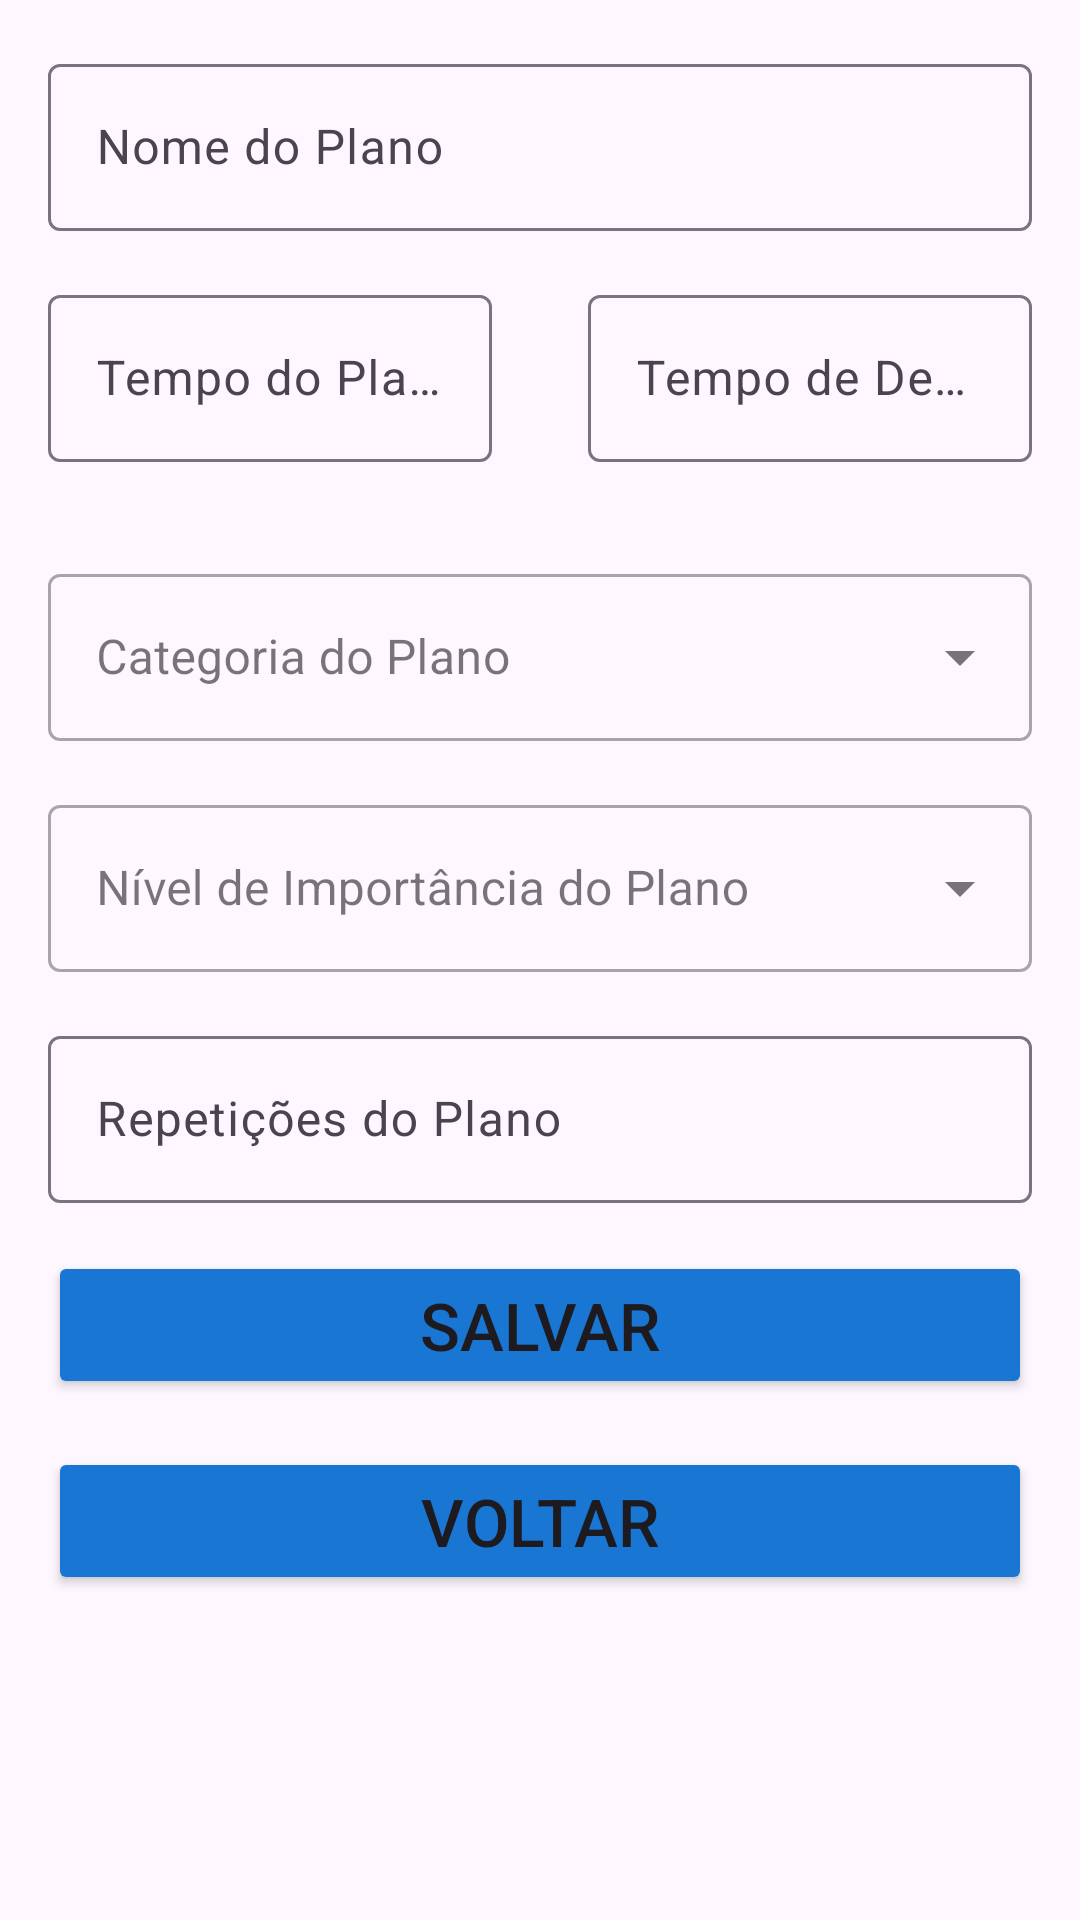

Reconstruct the res/layout file that produces this screen, plus the resources it refers to.
<!-- AndroidManifest.xml: application theme Theme.TimeZen -->
<!-- res/layout/fragment_form_plan.xml -->
<?xml version="1.0" encoding="utf-8"?>
<layout
    xmlns:android="http://schemas.android.com/apk/res/android"
    xmlns:tools="http://schemas.android.com/tools"
    xmlns:app="http://schemas.android.com/apk/res-auto" >

    <data />
    <androidx.constraintlayout.widget.ConstraintLayout
        android:layout_width="match_parent"
        android:layout_height="match_parent"
        tools:context=".FormPlanFragment">

        <com.google.android.material.textfield.TextInputLayout
            android:id="@+id/textInputLayout_name_plan"
            android:layout_width="match_parent"
            android:layout_height="wrap_content"
            android:layout_margin="@dimen/spacing_normal"
            app:layout_constraintTop_toTopOf="parent"
            app:layout_constraintEnd_toEndOf="parent"
            app:layout_constraintStart_toStartOf="parent">

            <com.google.android.material.textfield.TextInputEditText
                android:layout_width="match_parent"
                android:layout_height="wrap_content"
                android:hint="Nome do Plano"
                android:imeOptions="actionDone"
                android:inputType="text"/>

        </com.google.android.material.textfield.TextInputLayout>

        <LinearLayout
            android:id="@+id/linearLayout_time_plan"
            android:layout_width="match_parent"
            android:layout_height="wrap_content"
            app:layout_constraintTop_toBottomOf="@id/textInputLayout_name_plan"
            app:layout_constraintEnd_toEndOf="parent"
            app:layout_constraintStart_toStartOf="parent"
            android:orientation="horizontal"
            android:baselineAligned="false">

            <com.google.android.material.textfield.TextInputLayout
                android:id="@+id/textInputLayout_work_plan"
                android:layout_width="wrap_content"
                android:layout_height="wrap_content"
                android:layout_weight="1"
                android:layout_margin="@dimen/spacing_normal">

                <com.google.android.material.textfield.TextInputEditText
                    android:layout_width="match_parent"
                    android:layout_height="wrap_content"
                    android:hint="Tempo do Plano"
                    android:imeOptions="actionDone"
                    android:inputType="number" />

            </com.google.android.material.textfield.TextInputLayout>

            <com.google.android.material.textfield.TextInputLayout
                android:id="@+id/textInputLayout_break_plan"
                android:layout_width="wrap_content"
                android:layout_height="wrap_content"
                android:layout_weight="1"
                android:layout_margin="@dimen/spacing_normal"
                android:layout_marginTop="16dp">

                <com.google.android.material.textfield.TextInputEditText
                    android:layout_width="match_parent"
                    android:layout_height="wrap_content"
                    android:hint="Tempo de Descanso"
                    android:imeOptions="actionDone"
                    android:inputType="number" />

            </com.google.android.material.textfield.TextInputLayout>
        </LinearLayout>

        <com.google.android.material.textfield.TextInputLayout
            android:id="@+id/textInputLayout_category_plan"
            android:layout_width="match_parent"
            android:layout_height="wrap_content"
            android:layout_margin="@dimen/spacing_normal"
            app:layout_constraintTop_toBottomOf="@id/linearLayout_time_plan"
            app:layout_constraintEnd_toEndOf="parent"
            android:hint="Categoria do Plano"
            app:layout_constraintStart_toStartOf="parent"
            style="@style/Widget.MaterialComponents.TextInputLayout.OutlinedBox.ExposedDropdownMenu">

            <AutoCompleteTextView
                android:id="@+id/autoCompleteTextView_category_plan"
                android:layout_width="match_parent"
                android:layout_height="wrap_content"
                android:inputType="none"
                tools:ignore="LabelFor" />

        </com.google.android.material.textfield.TextInputLayout>

        <com.google.android.material.textfield.TextInputLayout
            android:id="@+id/textInputLayout_importanceLevel_plan"
            android:layout_width="match_parent"
            android:layout_height="wrap_content"
            android:layout_margin="@dimen/spacing_normal"
            app:layout_constraintTop_toBottomOf="@id/textInputLayout_category_plan"
            app:layout_constraintEnd_toEndOf="parent"
            android:hint="Nível de Importância do Plano"
            app:layout_constraintStart_toStartOf="parent"
            style="@style/Widget.MaterialComponents.TextInputLayout.OutlinedBox.ExposedDropdownMenu">

            <AutoCompleteTextView
                android:id="@+id/autoCompleteTextView_importanceLevel_plan"
                android:layout_width="match_parent"
                android:layout_height="wrap_content"
                android:inputType="none"
                tools:ignore="LabelFor" />

        </com.google.android.material.textfield.TextInputLayout>

        <com.google.android.material.textfield.TextInputLayout
            android:id="@+id/textInputLayout_task_plan"
            android:layout_width="match_parent"
            android:layout_height="wrap_content"
            android:layout_margin="@dimen/spacing_normal"
            app:layout_constraintTop_toBottomOf="@id/textInputLayout_importanceLevel_plan"
            app:layout_constraintEnd_toEndOf="parent"
            app:layout_constraintStart_toStartOf="parent">

            <com.google.android.material.textfield.TextInputEditText
                android:layout_width="match_parent"
                android:layout_height="wrap_content"
                android:hint="Repetições do Plano"
                android:imeOptions="actionDone"
                android:inputType="number"/>

        </com.google.android.material.textfield.TextInputLayout>

        <Button
            android:id="@+id/button_save_plan"
            android:layout_width="match_parent"
            android:layout_height="wrap_content"
            android:layout_margin="@dimen/spacing_normal"
            android:text="@string/textButton_save_plan"
            android:textSize="@dimen/font_larger"
            android:backgroundTint="@color/blue_700"
            app:layout_constraintTop_toBottomOf="@+id/textInputLayout_task_plan"
            app:layout_constraintEnd_toEndOf="parent"
            app:layout_constraintStart_toStartOf="parent" />

        <Button
            android:id="@+id/button_back_plan"
            android:layout_width="match_parent"
            android:layout_height="wrap_content"
            android:layout_margin="@dimen/spacing_normal"
            android:text="@string/textButton_back"
            android:textSize="@dimen/font_larger"
            android:backgroundTint="@color/blue_700"
            app:layout_constraintTop_toBottomOf="@+id/button_save_plan"
            app:layout_constraintEnd_toEndOf="parent"
            app:layout_constraintStart_toStartOf="parent" />

    </androidx.constraintlayout.widget.ConstraintLayout>
</layout>
<!-- resources referenced by this layout -->
<resources>
  <color name="blue_700">#1976D2</color>
  <dimen name="font_larger">22sp</dimen>
  <dimen name="spacing_normal">16dp</dimen>
  <string name="textButton_back">Voltar</string>
  <string name="textButton_save_plan">Salvar</string>
  <style name="Theme.TimeZen" parent="Base.Theme.TimeZen" />
  <style name="Base.Theme.TimeZen" parent="Theme.Material3.DayNight.NoActionBar">
          
          
      </style>
</resources>
